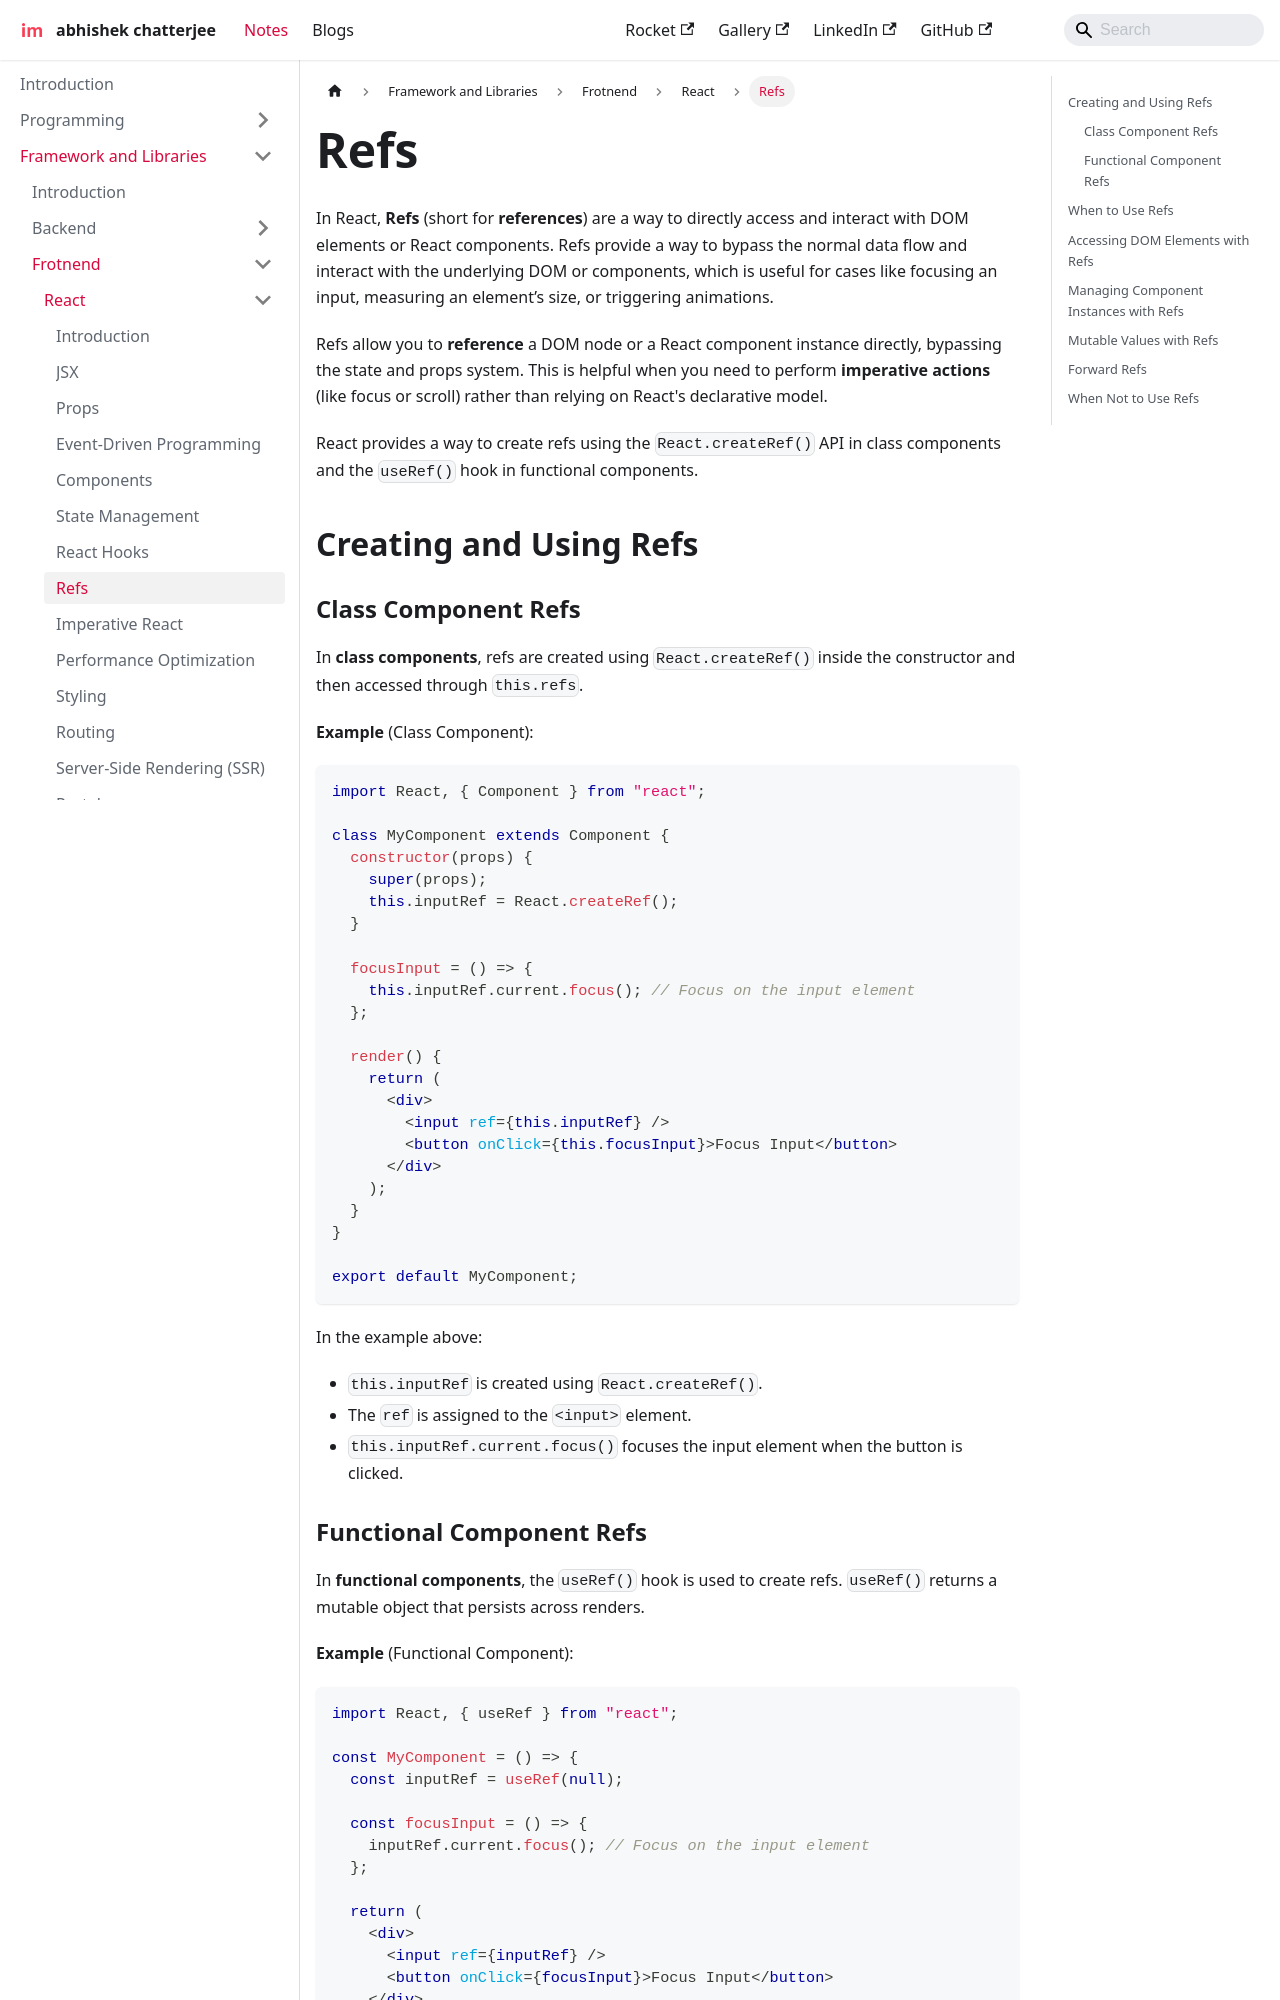

repository: imdeepmind/imdeepmind.github.io · page: docs/frameworks-libraries/frontend/react/refs/index.html · generator: docusaurus

---
sidebar_position: 8
---

# Refs

In React, **Refs** (short for **references**) are a way to directly access and interact with DOM elements or React components. Refs provide a way to bypass the normal data flow and interact with the underlying DOM or components, which is useful for cases like focusing an input, measuring an element’s size, or triggering animations.

Refs allow you to **reference** a DOM node or a React component instance directly, bypassing the state and props system. This is helpful when you need to perform **imperative actions** (like focus or scroll) rather than relying on React's declarative model.

React provides a way to create refs using the `React.createRef()` API in class components and the `useRef()` hook in functional components.

## Creating and Using Refs

### Class Component Refs

In **class components**, refs are created using `React.createRef()` inside the constructor and then accessed through `this.refs`.

**Example** (Class Component):

```jsx
import React, { Component } from "react";

class MyComponent extends Component {
  constructor(props) {
    super(props);
    this.inputRef = React.createRef();
  }

  focusInput = () => {
    this.inputRef.current.focus(); // Focus on the input element
  };

  render() {
    return (
      <div>
        <input ref={this.inputRef} />
        <button onClick={this.focusInput}>Focus Input</button>
      </div>
    );
  }
}

export default MyComponent;
```

In the example above:

- `this.inputRef` is created using `React.createRef()`.
- The `ref` is assigned to the `<input>` element.
- `this.inputRef.current.focus()` focuses the input element when the button is clicked.
